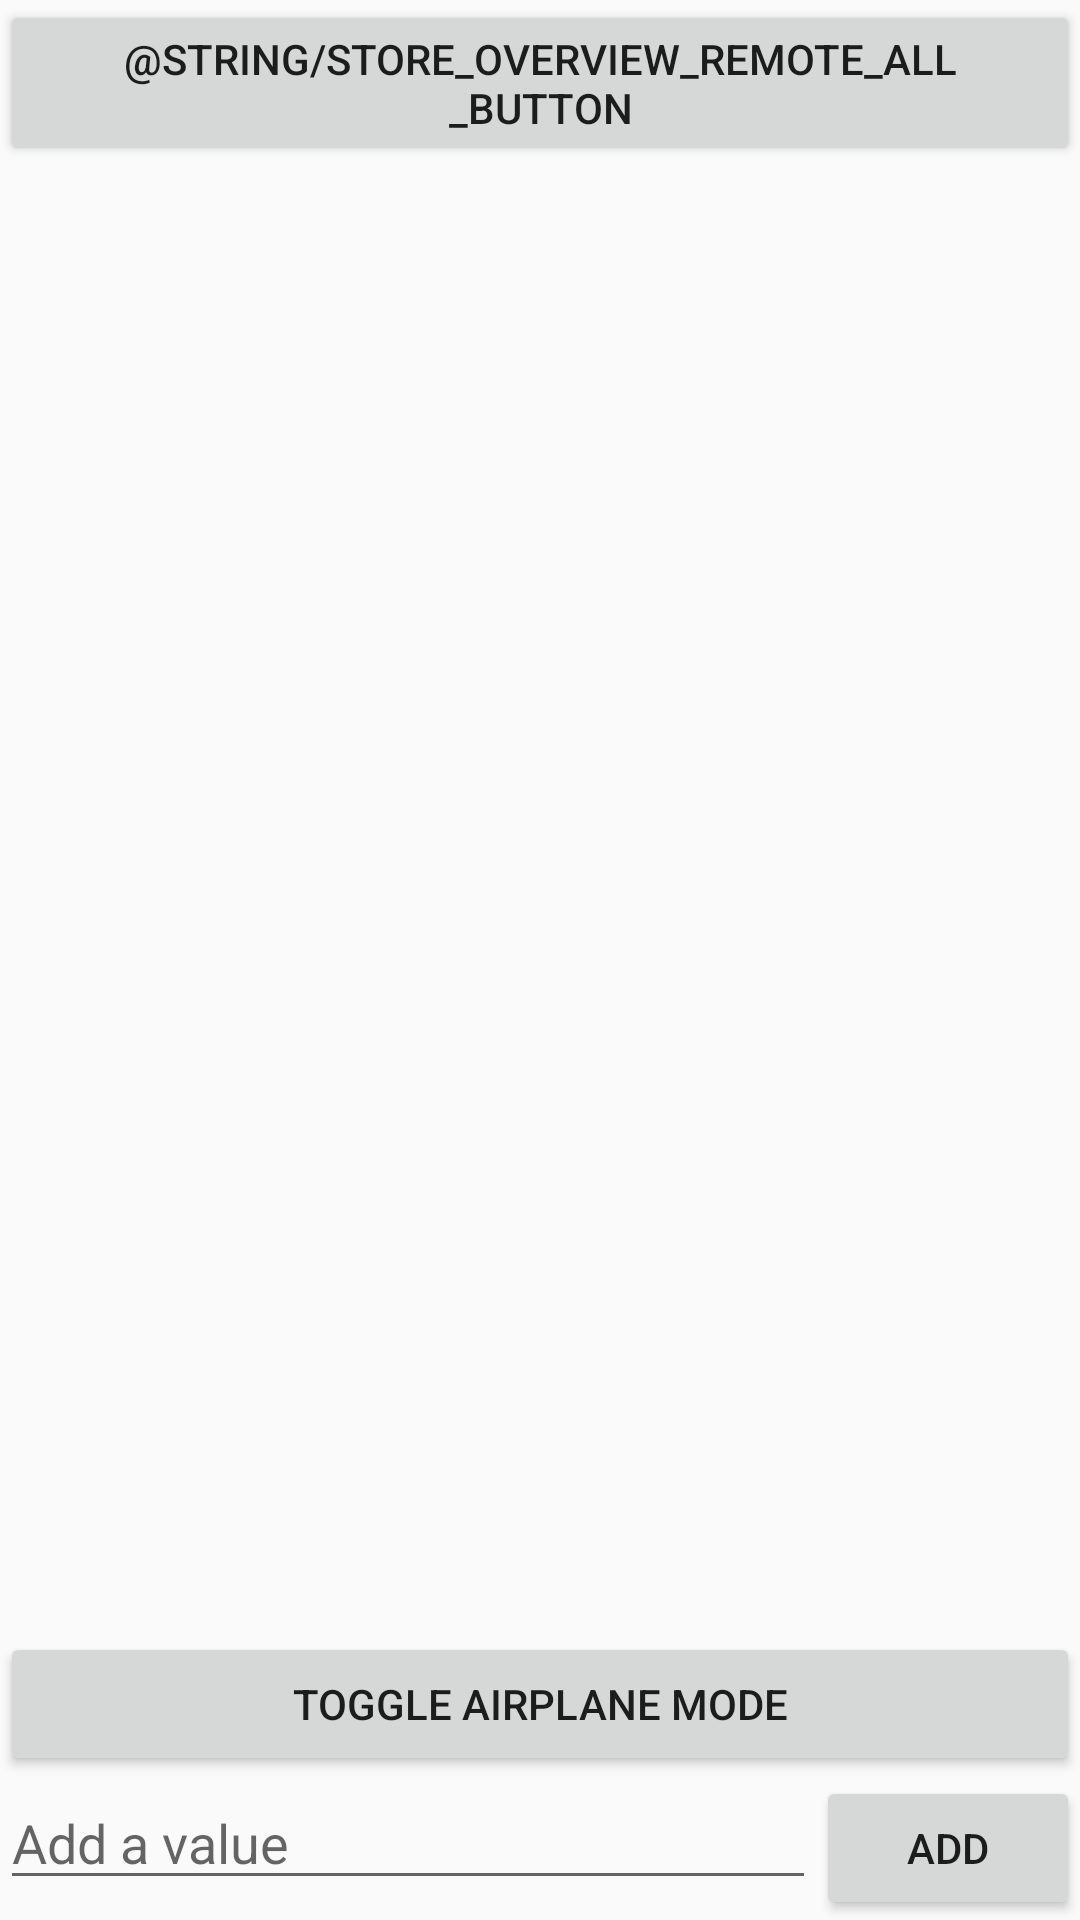

Here is an Android app screen rendered from its layout file. Give the layout XML and the strings, colors and styles it references.
<!-- AndroidManifest.xml: application theme AppTheme -->
<!-- res/layout/activity_store_overview.xml -->
<?xml version="1.0" encoding="utf-8"?>
<LinearLayout xmlns:android="http://schemas.android.com/apk/res/android"
    android:orientation="vertical" android:layout_width="match_parent"
    android:layout_height="match_parent">


    <LinearLayout
        android:layout_width="fill_parent"
        android:layout_height="fill_parent"
        android:id="@+id/activity_store_overview_no_firebase"
        android:visibility="gone"
        >
        <TextView
            android:layout_width="fill_parent"
            android:layout_gravity="center"
            android:layout_height="wrap_content" android:text="@string/store_overview_no_firebase_ref" />

        </LinearLayout>

    <LinearLayout
        android:layout_width="fill_parent"
        android:layout_height="fill_parent"
        android:orientation="vertical"
        android:id="@+id/activity_store_overview_firebase_active">



        <Button
            android:layout_width="fill_parent"
            android:layout_height="wrap_content"
            android:text="@string/store_overview_remote_all_button"
            android:id="@+id/activity_store_overview_remote_all_button"/>

        <android.support.v7.widget.RecyclerView
            android:id="@+id/activity_store_overview_items_recyclerview"
            android:scrollbars="vertical"
            android:layout_width="match_parent"
            android:layout_height="0dp"
            android:layout_weight="1"
           />

        <Button
            android:layout_width="fill_parent"
            android:layout_height="wrap_content"
            android:id="@+id/activity_store_overview_toggle_airplane_mode"
            android:text="@string/activity_store_overview_toggle_airplane_mode" />

        <LinearLayout
            android:layout_width="fill_parent"
            android:layout_height="wrap_content">
            <EditText
                android:layout_width="0dp"
                android:layout_weight="1"
                android:layout_height="wrap_content"
                android:hint="@string/store_overview_add_hint"/>

            <Button
                android:layout_width="wrap_content"
                android:layout_height="wrap_content"
                android:id="@+id/activity_store_overview_add_button"
                android:text="@string/store_overview_add_button"/>

        </LinearLayout>



    </LinearLayout>




</LinearLayout>
<!-- resources referenced by this layout -->
<resources>
  <string name="activity_store_overview_toggle_airplane_mode">Toggle Airplane Mode</string>
  <string name="store_overview_add_button">Add</string>
  <string name="store_overview_add_hint">Add a value</string>
  <string name="store_overview_no_firebase_ref">No firebase Store Ref</string>
  <style name="AppTheme" parent="Theme.AppCompat.Light">
          
          <item name="colorPrimary">@color/ordina_orange</item>
          <item name="colorPrimaryDark">@color/ordina_orange_dark</item>
          <item name="colorAccent">@color/ordina_contrast</item>
      </style>
  <color name="ordina_orange">#FF9933</color>
  <color name="ordina_orange_dark">#803300</color>
  <color name="ordina_contrast">#0000FF</color>
</resources>
